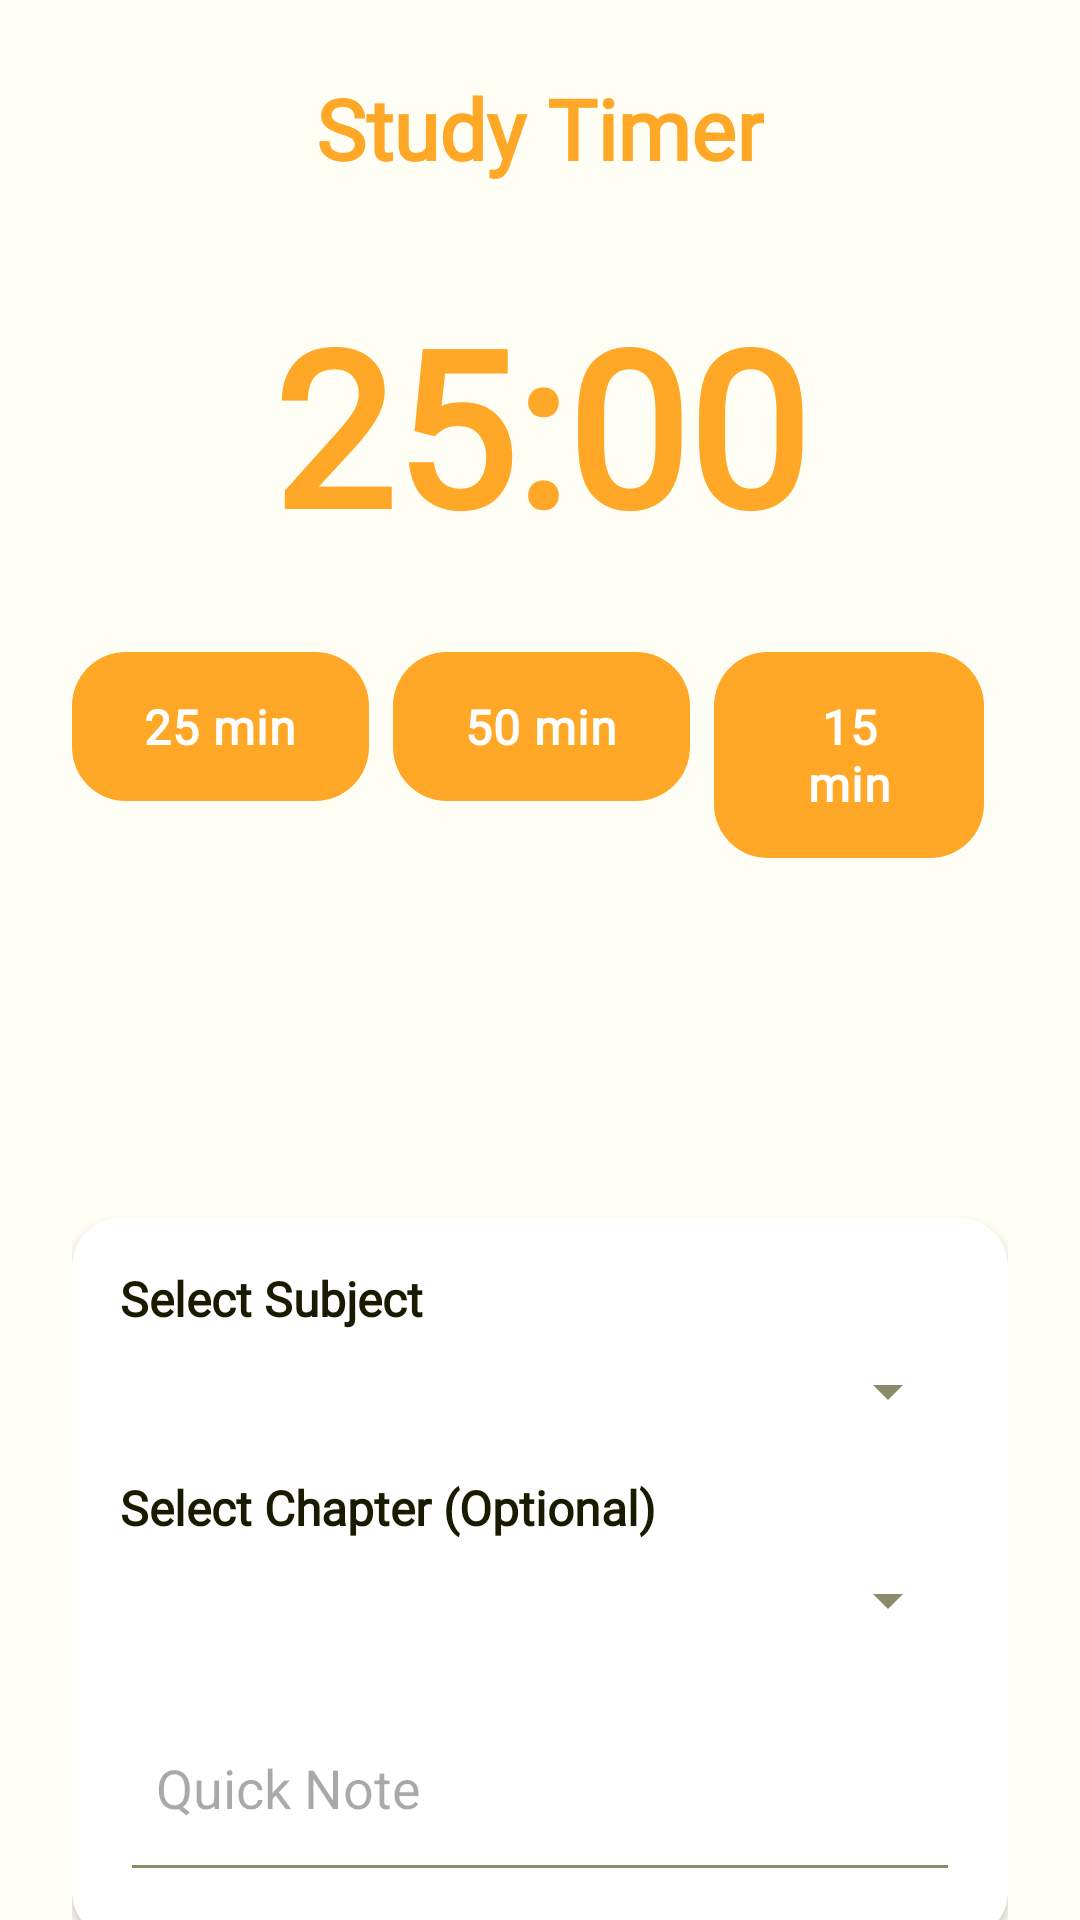

Layout XML and referenced resources for this Android screen:
<!-- AndroidManifest.xml: application theme Theme.StudyFlow -->
<!-- res/layout/activity_study_timer.xml -->
<?xml version="1.0" encoding="utf-8"?>
<androidx.coordinatorlayout.widget.CoordinatorLayout xmlns:android="http://schemas.android.com/apk/res/android"
    xmlns:app="http://schemas.android.com/apk/res-auto"
    xmlns:tools="http://schemas.android.com/tools"
    android:layout_width="match_parent"
    android:layout_height="match_parent"
    android:background="@color/background_light"
    tools:context=".activities.StudyTimerActivity">

    <androidx.core.widget.NestedScrollView
        android:layout_width="match_parent"
        android:layout_height="match_parent">

        <LinearLayout
            android:layout_width="match_parent"
            android:layout_height="wrap_content"
            android:orientation="vertical"
            android:padding="24dp"
            android:paddingTop="72dp"
            android:gravity="center_horizontal">

            <TextView
                android:layout_width="wrap_content"
                android:layout_height="wrap_content"
                android:text="@string/study_timer"
                android:textColor="@color/primary"
                android:textSize="28sp"
                android:textStyle="bold"
                android:fontFamily="@font/poppins_bold"
                android:layout_marginBottom="32dp" />

            <TextView
                android:id="@+id/timerDisplay"
                android:layout_width="wrap_content"
                android:layout_height="wrap_content"
                android:text="25:00"
                android:textColor="@color/primary"
                android:textSize="72sp"
                android:textStyle="bold"
                android:fontFamily="@font/poppins_bold"
                android:layout_marginBottom="24dp" />

            <LinearLayout
                android:layout_width="wrap_content"
                android:layout_height="wrap_content"
                android:orientation="horizontal"
                android:layout_marginBottom="16dp">

                <com.google.android.material.button.MaterialButton
                    android:id="@+id/btnFocus25"
                    android:layout_width="wrap_content"
                    android:layout_height="wrap_content"
                    android:text="25 min"
                    android:layout_marginEnd="8dp"
                    style="@style/PinkButtonStyle" />

                <com.google.android.material.button.MaterialButton
                    android:id="@+id/btnFocus50"
                    android:layout_width="wrap_content"
                    android:layout_height="wrap_content"
                    android:text="50 min"
                    android:layout_marginEnd="8dp"
                    style="@style/PinkButtonStyle" />

                <com.google.android.material.button.MaterialButton
                    android:id="@+id/btnRevision15"
                    android:layout_width="wrap_content"
                    android:layout_height="wrap_content"
                    android:text="15 min"
                    android:layout_marginEnd="8dp"
                    style="@style/PinkButtonStyle" />

                <com.google.android.material.button.MaterialButton
                    android:id="@+id/btnRevision30"
                    android:layout_width="wrap_content"
                    android:layout_height="wrap_content"
                    android:text="30 min"
                    style="@style/PinkButtonStyle" />
            </LinearLayout>

            <androidx.cardview.widget.CardView
                android:id="@+id/subjectCard"
                android:layout_width="match_parent"
                android:layout_height="wrap_content"
                android:layout_marginTop="24dp"
                app:cardCornerRadius="16dp"
                app:cardElevation="2dp">

                <LinearLayout
                    android:layout_width="match_parent"
                    android:layout_height="wrap_content"
                    android:orientation="vertical"
                    android:padding="16dp">

                    <TextView
                        android:layout_width="wrap_content"
                        android:layout_height="wrap_content"
                        android:text="@string/select_subject"
                        android:textColor="@color/text_dark"
                        android:textSize="16sp"
                        android:textStyle="bold"
                        android:fontFamily="@font/poppins_semibold"
                        android:layout_marginBottom="8dp" />

                    <androidx.appcompat.widget.AppCompatSpinner
                        android:id="@+id/subjectSpinner"
                        android:layout_width="match_parent"
                        android:layout_height="wrap_content"
                        android:layout_marginBottom="16dp" />

                    <TextView
                        android:layout_width="wrap_content"
                        android:layout_height="wrap_content"
                        android:text="@string/select_chapter"
                        android:textColor="@color/text_dark"
                        android:textSize="16sp"
                        android:textStyle="bold"
                        android:fontFamily="@font/poppins_semibold"
                        android:layout_marginBottom="8dp" />

                    <androidx.appcompat.widget.AppCompatSpinner
                        android:id="@+id/chapterSpinner"
                        android:layout_width="match_parent"
                        android:layout_height="wrap_content"
                        android:layout_marginBottom="16dp" />

                    <EditText
                        android:id="@+id/noteInput"
                        android:layout_width="match_parent"
                        android:layout_height="wrap_content"
                        android:hint="@string/quick_note"
                        android:minLines="2"
                        android:maxLines="4"
                        android:inputType="textMultiLine"
                        android:padding="12dp" />
                </LinearLayout>
            </androidx.cardview.widget.CardView>

            <LinearLayout
                android:id="@+id/noSubjectsLayout"
                android:layout_width="wrap_content"
                android:layout_height="wrap_content"
                android:layout_gravity="center"
                android:orientation="vertical"
                android:gravity="center"
                android:visibility="gone"
                android:padding="32dp"
                android:layout_marginTop="24dp">

                <TextView
                    android:layout_width="wrap_content"
                    android:layout_height="wrap_content"
                    android:text="⏱️"
                    android:textSize="64sp"
                    android:layout_marginBottom="16dp" />

                <TextView
                    android:layout_width="wrap_content"
                    android:layout_height="wrap_content"
                    android:text="No Subjects Available"
                    android:textColor="@color/text_dark"
                    android:textSize="20sp"
                    android:textStyle="bold"
                    android:fontFamily="@font/poppins_bold"
                    android:layout_marginBottom="8dp" />

                <TextView
                    android:layout_width="wrap_content"
                    android:layout_height="wrap_content"
                    android:text="Add subjects first to start tracking your study sessions!"
                    android:textColor="@color/text_muted"
                    android:textSize="14sp"
                    android:fontFamily="@font/poppins_regular"
                    android:gravity="center"
                    android:maxWidth="250dp" />
            </LinearLayout>

            <com.google.android.material.button.MaterialButton
                android:id="@+id/startStopButton"
                android:layout_width="match_parent"
                android:layout_height="wrap_content"
                android:text="@string/start_study"
                android:layout_marginTop="24dp"
                style="@style/PinkButtonStyle" />

        </LinearLayout>

    </androidx.core.widget.NestedScrollView>

</androidx.coordinatorlayout.widget.CoordinatorLayout>
<!-- resources referenced by this layout -->
<resources>
  <color name="background_light">#FFFEF5</color>
  <color name="primary">#FFA726</color>
  <color name="text_dark">#1A1A00</color>
  <color name="text_muted">#8B8B6B</color>
  <string name="quick_note">Quick Note</string>
  <string name="select_chapter">Select Chapter (Optional)</string>
  <string name="select_subject">Select Subject</string>
  <string name="start_study">Start Study</string>
  <string name="study_timer">Study Timer</string>
  <style name="PinkButtonStyle" parent="Widget.Material3.Button">
          <item name="android:textSize">16sp</item>
          <item name="android:textStyle">bold</item>
          <item name="android:textColor">@color/text_on_orange</item>
          <item name="backgroundTint">@color/primary</item>
          <item name="cornerRadius">18dp</item>
          <item name="android:paddingStart">24dp</item>
          <item name="android:paddingEnd">24dp</item>
          <item name="android:paddingTop">14dp</item>
          <item name="android:paddingBottom">14dp</item>
          <item name="android:elevation">6dp</item>
          <item name="android:fontFamily">@font/poppins_bold</item>
          <item name="android:letterSpacing">0.02</item>
      </style>
  <style name="Theme.StudyFlow" parent="Theme.Material3.DayNight.NoActionBar">
          <item name="colorPrimary">@color/primary</item>
          <item name="colorPrimaryDark">@color/primary_dark</item>
          <item name="colorSecondary">@color/secondary</item>
          <item name="colorAccent">@color/accent</item>
          <item name="android:textColorPrimary">@color/text_dark</item>
          <item name="android:textColorSecondary">@color/text_muted</item>
          <item name="android:windowBackground">@color/background_light</item>
      </style>
  <color name="text_on_orange">#FFFFFF</color>
  <color name="primary_dark">#F57C00</color>
  <color name="secondary">#FFC107</color>
  <color name="accent">#FFEB3B</color>
</resources>
